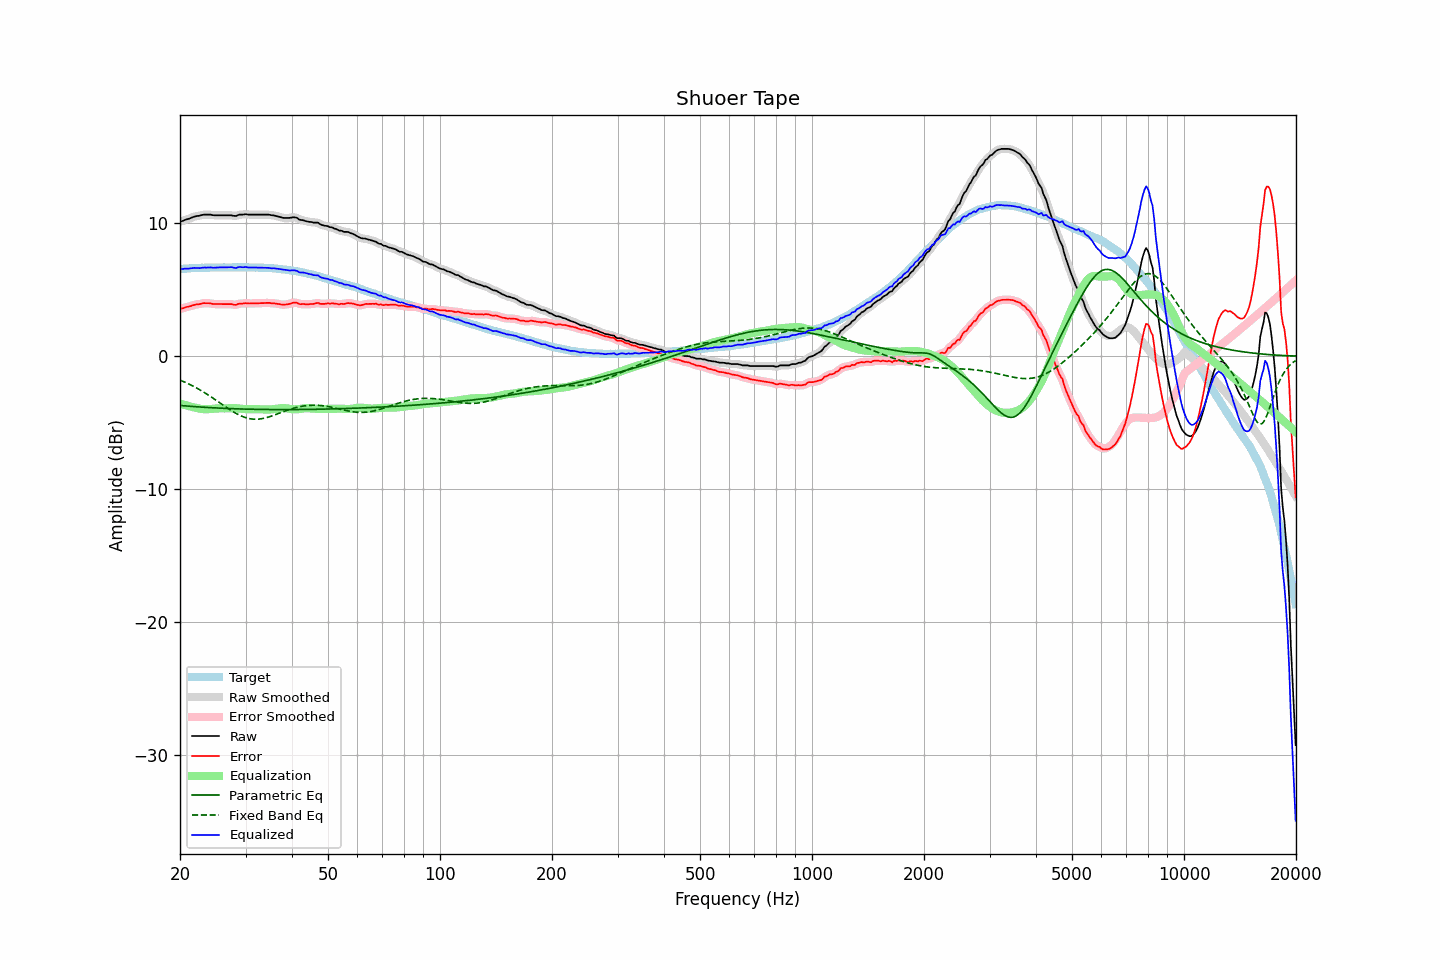

The file beside this chart, header and first rows:
frequency, raw, error, smoothed, error_smoothed, equalization, parametric_eq, fixed_band_eq, equalized_raw, equalized_smoothed, target
20.00, 10.13, 3.57, 10.13, 3.56, -3.55, -3.70, -1.80, 6.58, 6.57, 6.57
20.20, 10.16, 3.59, 10.17, 3.59, -3.59, -3.72, -1.85, 6.57, 6.58, 6.57
20.40, 10.20, 3.62, 10.21, 3.63, -3.63, -3.73, -1.90, 6.57, 6.58, 6.58
20.61, 10.26, 3.67, 10.25, 3.66, -3.67, -3.74, -1.95, 6.59, 6.59, 6.59
20.81, 10.30, 3.71, 10.30, 3.70, -3.70, -3.75, -2.01, 6.60, 6.59, 6.59
21.02, 10.33, 3.73, 10.34, 3.73, -3.74, -3.76, -2.06, 6.60, 6.60, 6.60
21.23, 10.37, 3.76, 10.38, 3.76, -3.77, -3.76, -2.12, 6.60, 6.61, 6.61
21.44, 10.42, 3.79, 10.42, 3.80, -3.80, -3.77, -2.18, 6.62, 6.62, 6.63
21.66, 10.47, 3.84, 10.47, 3.84, -3.83, -3.78, -2.24, 6.64, 6.64, 6.63
21.87, 10.51, 3.87, 10.51, 3.87, -3.86, -3.79, -2.30, 6.65, 6.65, 6.64
22.09, 10.54, 3.90, 10.54, 3.90, -3.89, -3.80, -2.37, 6.65, 6.65, 6.64
22.31, 10.56, 3.91, 10.56, 3.91, -3.92, -3.81, -2.44, 6.65, 6.64, 6.65
22.54, 10.57, 3.92, 10.58, 3.93, -3.94, -3.82, -2.51, 6.63, 6.64, 6.65
22.76, 10.61, 3.95, 10.61, 3.95, -3.96, -3.83, -2.58, 6.65, 6.65, 6.66
22.99, 10.64, 3.98, 10.64, 3.98, -3.98, -3.83, -2.65, 6.67, 6.66, 6.66
23.22, 10.66, 4.00, 10.66, 3.99, -3.99, -3.84, -2.72, 6.68, 6.67, 6.66
23.45, 10.66, 3.99, 10.66, 4.00, -3.99, -3.85, -2.80, 6.67, 6.68, 6.67
23.69, 10.66, 3.99, 10.67, 4.00, -3.99, -3.86, -2.87, 6.68, 6.68, 6.67
23.92, 10.66, 3.99, 10.66, 3.99, -3.98, -3.86, -2.95, 6.68, 6.68, 6.67
24.16, 10.66, 3.99, 10.65, 3.97, -3.97, -3.87, -3.03, 6.69, 6.68, 6.68
24.40, 10.63, 3.95, 10.64, 3.95, -3.96, -3.88, -3.11, 6.67, 6.67, 6.69
24.65, 10.61, 3.93, 10.62, 3.93, -3.95, -3.88, -3.19, 6.66, 6.67, 6.69
24.89, 10.61, 3.93, 10.61, 3.93, -3.94, -3.89, -3.27, 6.67, 6.67, 6.68
25.14, 10.61, 3.93, 10.61, 3.93, -3.93, -3.90, -3.36, 6.68, 6.68, 6.68
25.39, 10.61, 3.93, 10.61, 3.93, -3.93, -3.90, -3.44, 6.69, 6.69, 6.68
25.65, 10.61, 3.93, 10.61, 3.93, -3.92, -3.91, -3.53, 6.69, 6.69, 6.68
25.91, 10.61, 3.93, 10.61, 3.93, -3.93, -3.91, -3.61, 6.69, 6.69, 6.68
26.16, 10.61, 3.92, 10.61, 3.93, -3.93, -3.92, -3.69, 6.68, 6.68, 6.69
26.43, 10.61, 3.92, 10.61, 3.92, -3.93, -3.93, -3.78, 6.69, 6.69, 6.69
26.69, 10.61, 3.92, 10.61, 3.92, -3.92, -3.93, -3.86, 6.69, 6.69, 6.69
26.96, 10.61, 3.93, 10.62, 3.93, -3.91, -3.94, -3.94, 6.70, 6.70, 6.69
27.23, 10.61, 3.93, 10.61, 3.93, -3.91, -3.94, -4.02, 6.71, 6.71, 6.69
27.50, 10.61, 3.93, 10.60, 3.91, -3.90, -3.95, -4.10, 6.71, 6.70, 6.69
27.77, 10.58, 3.89, 10.58, 3.89, -3.90, -3.95, -4.17, 6.68, 6.68, 6.69
28.05, 10.56, 3.87, 10.57, 3.88, -3.91, -3.95, -4.24, 6.65, 6.66, 6.69
28.33, 10.56, 3.87, 10.58, 3.89, -3.92, -3.96, -4.31, 6.65, 6.67, 6.69
28.62, 10.62, 3.93, 10.61, 3.92, -3.93, -3.96, -4.38, 6.70, 6.69, 6.69
28.90, 10.66, 3.96, 10.64, 3.95, -3.94, -3.97, -4.44, 6.72, 6.71, 6.70
29.19, 10.66, 3.96, 10.66, 3.97, -3.95, -3.97, -4.49, 6.71, 6.71, 6.70
29.48, 10.66, 3.97, 10.68, 3.98, -3.96, -3.97, -4.54, 6.70, 6.71, 6.70
29.78, 10.68, 3.99, 10.68, 3.98, -3.98, -3.98, -4.59, 6.71, 6.71, 6.69
30.08, 10.70, 4.00, 10.68, 3.99, -3.98, -3.98, -4.63, 6.72, 6.70, 6.70
30.38, 10.67, 3.98, 10.68, 3.99, -3.99, -3.98, -4.66, 6.69, 6.69, 6.69
30.68, 10.66, 3.97, 10.67, 3.98, -3.98, -3.99, -4.69, 6.68, 6.68, 6.69
30.99, 10.66, 3.97, 10.66, 3.97, -3.98, -3.99, -4.71, 6.68, 6.68, 6.69
31.30, 10.66, 3.98, 10.66, 3.98, -3.98, -3.99, -4.73, 6.68, 6.68, 6.69
31.61, 10.66, 3.98, 10.66, 3.98, -3.98, -3.99, -4.74, 6.68, 6.68, 6.68
31.93, 10.66, 3.99, 10.66, 3.98, -3.98, -4.00, -4.74, 6.68, 6.68, 6.67
32.24, 10.66, 3.98, 10.66, 3.99, -3.99, -4.00, -4.74, 6.68, 6.68, 6.68
32.57, 10.66, 3.99, 10.66, 3.99, -3.99, -4.00, -4.73, 6.67, 6.67, 6.67
32.89, 10.66, 4.00, 10.66, 4.00, -4.00, -4.00, -4.72, 6.66, 6.66, 6.66
33.22, 10.66, 4.00, 10.66, 4.00, -4.00, -4.00, -4.70, 6.66, 6.66, 6.66
33.55, 10.66, 4.00, 10.66, 4.00, -4.01, -4.01, -4.68, 6.66, 6.66, 6.66
33.89, 10.66, 4.00, 10.66, 4.01, -4.01, -4.01, -4.65, 6.65, 6.65, 6.66
34.23, 10.66, 4.02, 10.66, 4.02, -4.01, -4.01, -4.62, 6.65, 6.65, 6.64
34.57, 10.66, 4.02, 10.65, 4.01, -4.01, -4.01, -4.58, 6.65, 6.65, 6.64
34.92, 10.64, 4.01, 10.64, 4.01, -4.00, -4.01, -4.54, 6.64, 6.64, 6.63
35.27, 10.61, 3.98, 10.62, 4.00, -4.00, -4.01, -4.50, 6.62, 6.63, 6.64
35.62, 10.61, 4.00, 10.60, 3.98, -3.98, -4.01, -4.46, 6.63, 6.62, 6.61
35.97, 10.58, 3.97, 10.58, 3.97, -3.97, -4.01, -4.42, 6.61, 6.61, 6.61
... 635 more rows
